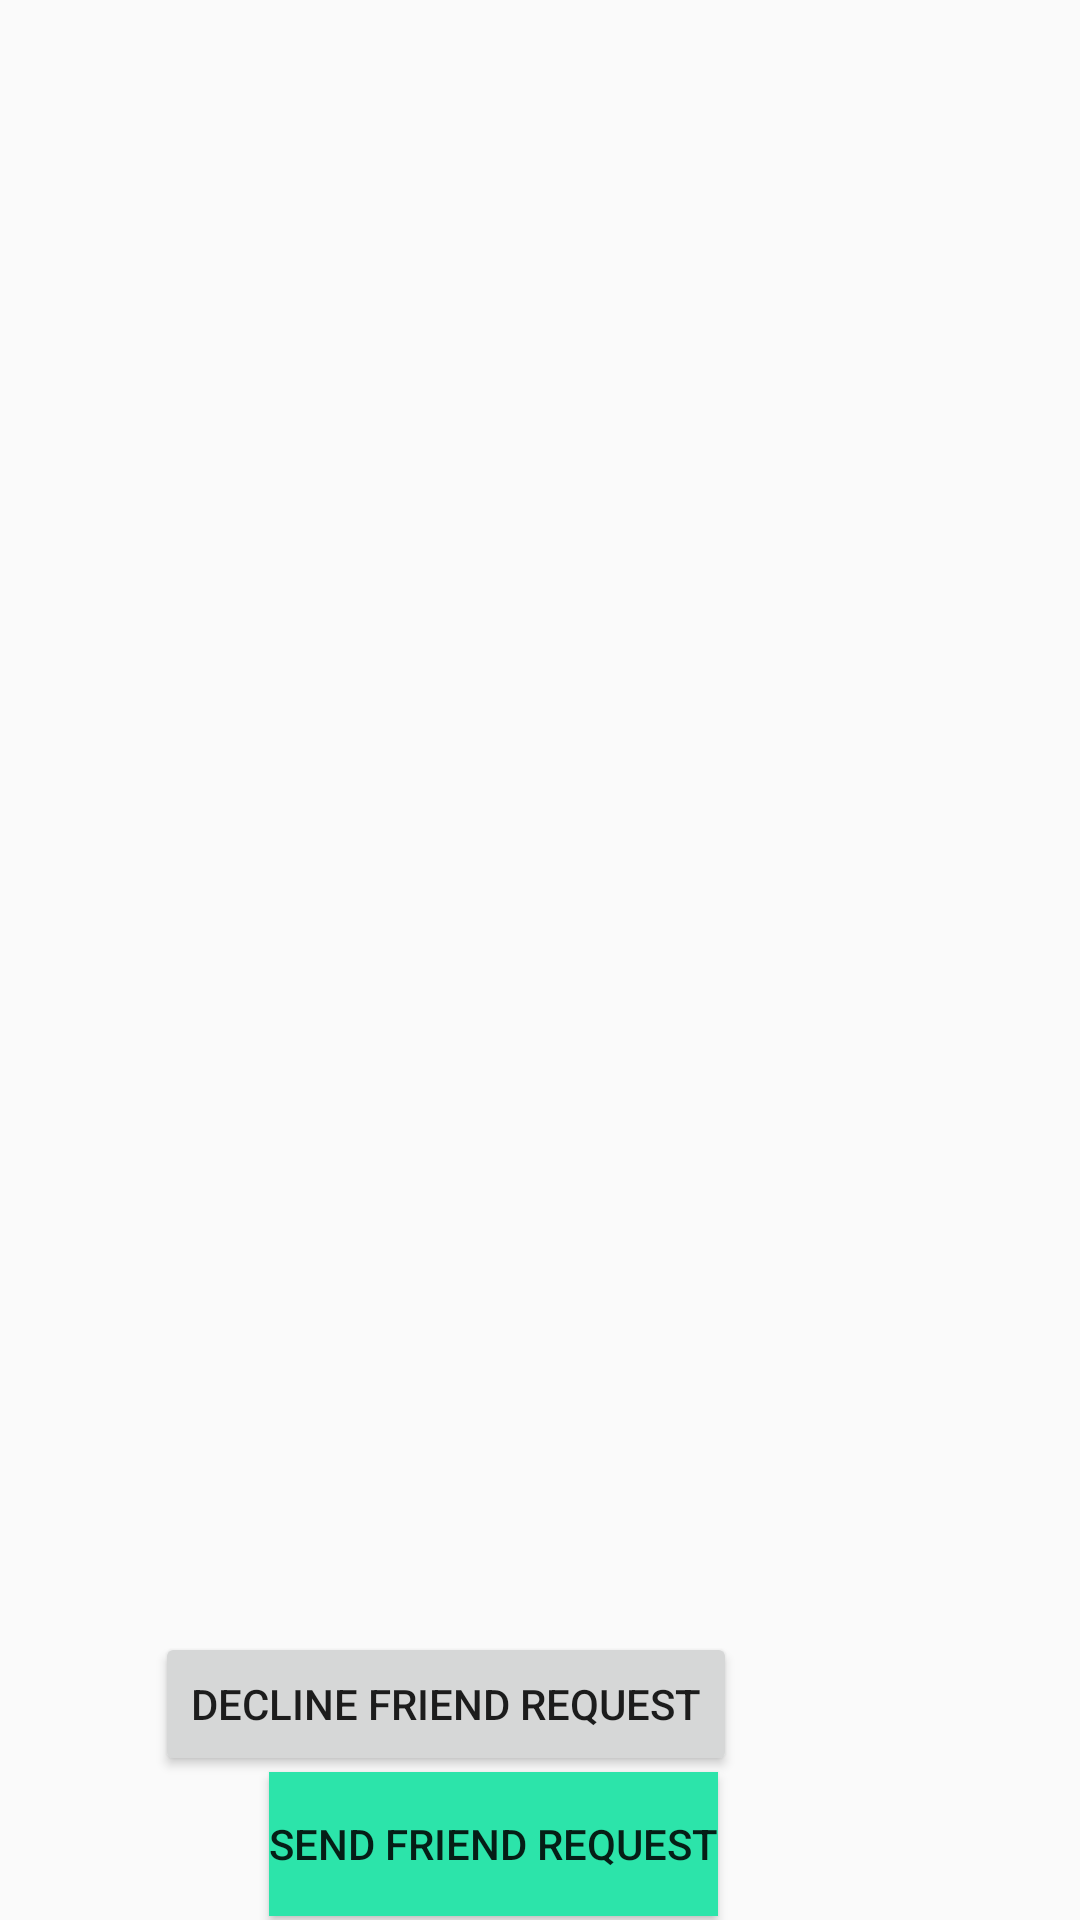

Produce the Android XML layout that renders to this screen, including the resource entries it uses.
<!-- AndroidManifest.xml: application theme AppTheme -->
<!-- res/layout/activity_profile.xml -->
<?xml version="1.0" encoding="utf-8"?>
<androidx.constraintlayout.widget.ConstraintLayout xmlns:android="http://schemas.android.com/apk/res/android"
    xmlns:app="http://schemas.android.com/apk/res-auto"
    xmlns:tools="http://schemas.android.com/tools"
    android:layout_width="match_parent"
    android:layout_height="match_parent"
    tools:context=".ProfileActivity">


    <ImageView
        android:id="@+id/profile_user_pic"
        android:layout_width="match_parent"
        android:layout_height="350dp"
        app:layout_constraintEnd_toEndOf="parent"
        app:layout_constraintStart_toStartOf="parent"
        app:layout_constraintTop_toTopOf="parent"
        app:srcCompat="@drawable/default_avatar" />

    <TextView
        android:id="@+id/profile_display_name"
        android:layout_width="wrap_content"
        android:layout_height="wrap_content"
        android:layout_marginStart="100dp"
        android:layout_marginTop="38dp"
        android:layout_marginEnd="100dp"
        android:hint="Display name"
        android:textAlignment="center"
        app:layout_constraintBottom_toTopOf="@+id/profile_user_status"
        app:layout_constraintEnd_toEndOf="@+id/profile_user_status"
        app:layout_constraintHorizontal_bias="0.5"
        app:layout_constraintStart_toStartOf="@+id/profile_user_status"
        app:layout_constraintTop_toBottomOf="@+id/profile_user_pic" />

    <TextView
        android:id="@+id/profile_user_status"
        android:layout_width="wrap_content"
        android:layout_height="wrap_content"
        android:layout_marginStart="100dp"
        android:layout_marginTop="24dp"
        android:layout_marginEnd="100dp"
        android:hint="User Status"
        android:textAlignment="center"
        app:layout_constraintBottom_toTopOf="@+id/profile_total_friends"
        app:layout_constraintEnd_toEndOf="@+id/profile_total_friends"
        app:layout_constraintHorizontal_bias="0.5"
        app:layout_constraintStart_toStartOf="@+id/profile_total_friends"
        app:layout_constraintTop_toBottomOf="@+id/profile_display_name" />

    <TextView
        android:id="@+id/profile_total_friends"
        android:layout_width="wrap_content"
        android:layout_height="wrap_content"
        android:layout_marginStart="158dp"
        android:layout_marginTop="20dp"
        android:layout_marginEnd="194dp"
        android:gravity="center"
        android:hint="Friends Count"
        android:textAlignment="center"
        app:layout_constraintBottom_toTopOf="@+id/profile_decline_button"
        app:layout_constraintEnd_toEndOf="@+id/profile_decline_button"
        app:layout_constraintHorizontal_bias="0.486"
        app:layout_constraintStart_toStartOf="@+id/profile_decline_button"
        app:layout_constraintTop_toBottomOf="@+id/profile_user_status" />

    <Button
        android:id="@+id/profile_send_request_button"
        android:layout_width="wrap_content"
        android:layout_height="wrap_content"
        android:layout_marginStart="145dp"
        android:layout_marginTop="100dp"
        android:layout_marginEnd="178dp"
        android:background="#2CE4AA"
        android:gravity="center"
        android:text="Send Friend Request"
        app:layout_constraintBottom_toBottomOf="parent"
        app:layout_constraintEnd_toEndOf="parent"
        app:layout_constraintHorizontal_bias="0.492"
        app:layout_constraintStart_toStartOf="parent"
        app:layout_constraintTop_toBottomOf="@+id/profile_total_friends" />

    <Button
        android:id="@+id/profile_decline_button"
        android:layout_width="wrap_content"
        android:layout_height="wrap_content"
        android:layout_marginStart="130dp"
        android:layout_marginTop="55dp"
        android:layout_marginEnd="193dp"
        android:layout_marginBottom="16dp"
        android:text="Decline Friend Request"
        app:layout_constraintBottom_toTopOf="@+id/profile_send_request_button"
        app:layout_constraintEnd_toEndOf="parent"
        app:layout_constraintStart_toStartOf="parent"
        app:layout_constraintTop_toBottomOf="@+id/profile_total_friends" />
</androidx.constraintlayout.widget.ConstraintLayout>
<!-- resources referenced by this layout -->
<resources>
  <style name="AppTheme" parent="Theme.AppCompat.Light.DarkActionBar">
          
          <item name="colorPrimary">#00BCD4</item>
          <item name="colorPrimaryDark">#00BCD4</item>
          <item name="colorAccent">#00BCD4</item>
          <item name="windowActionBar">false</item>
          <item name="windowNoTitle">true</item>
      </style>
</resources>
